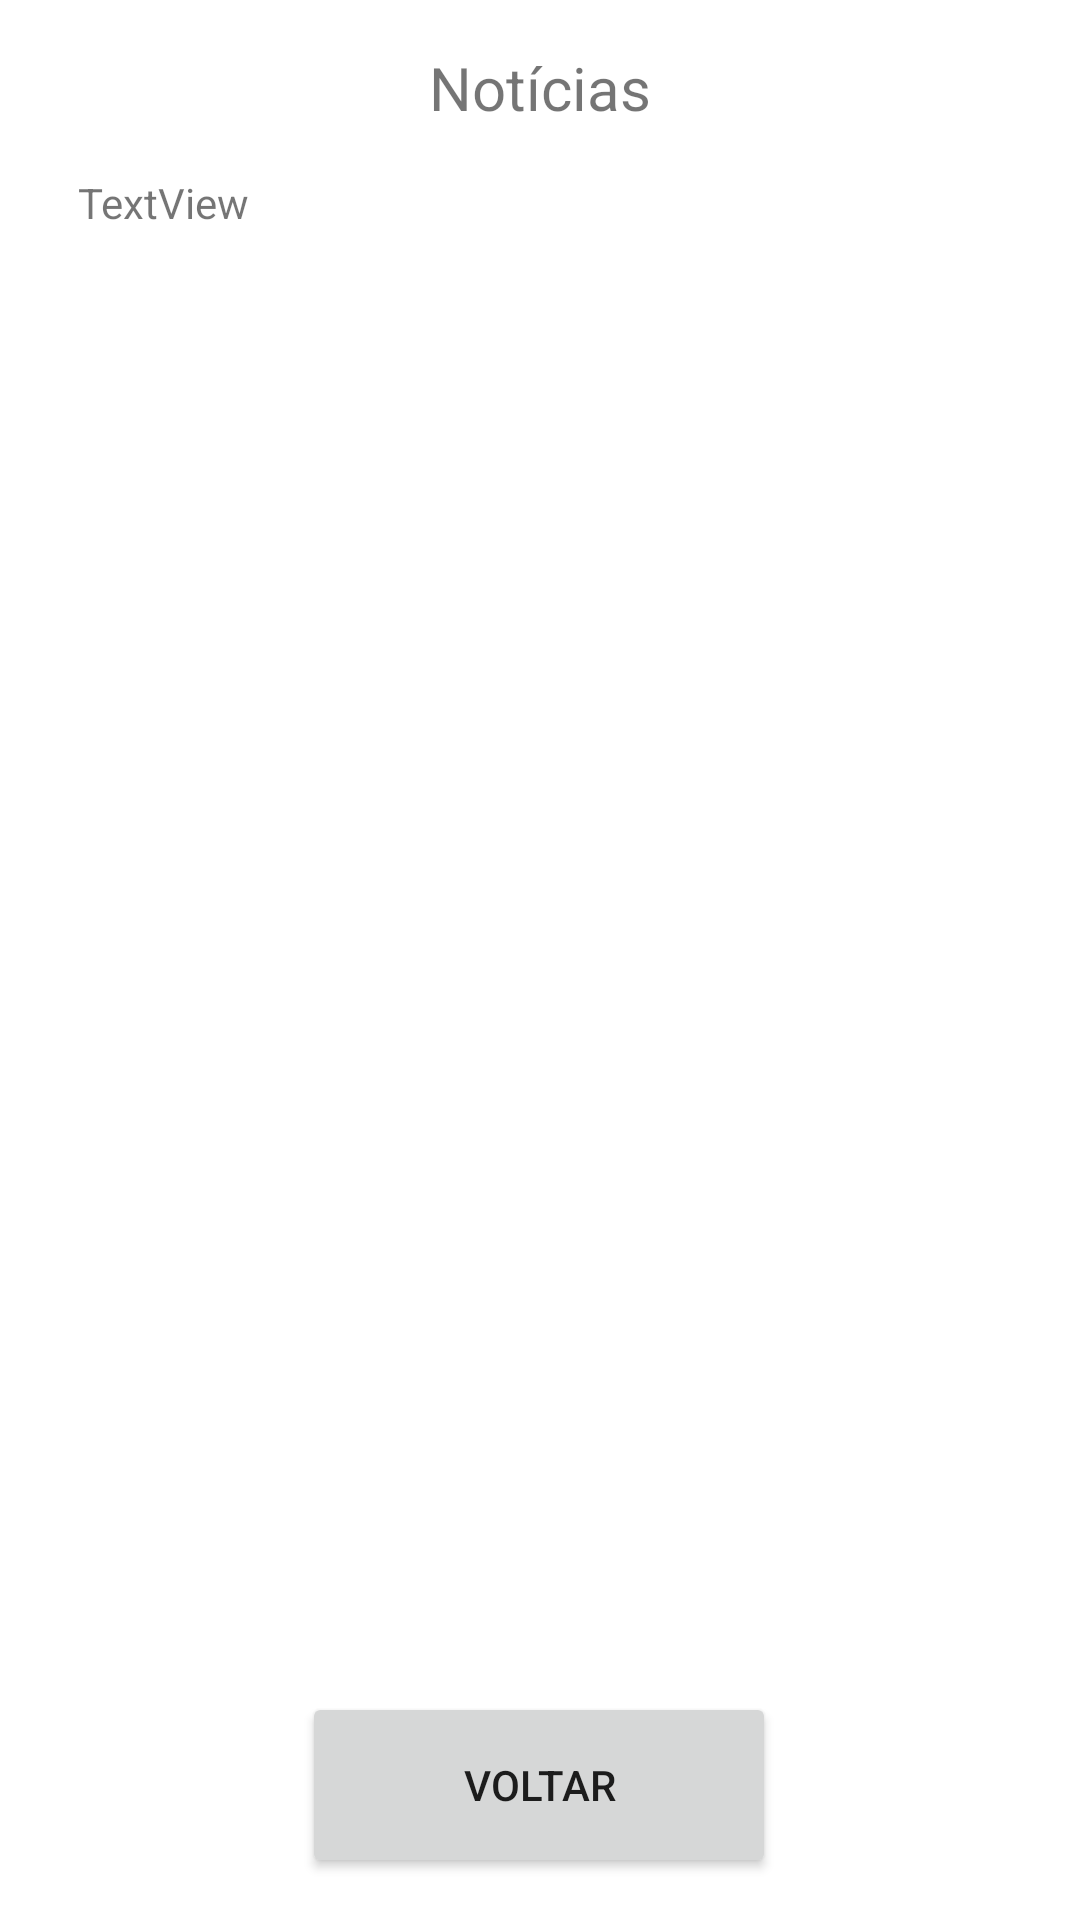

Reconstruct the res/layout file that produces this screen, plus the resources it refers to.
<!-- AndroidManifest.xml: application theme Theme.MyApplication -->
<!-- res/layout/activity_news.xml -->
<?xml version="1.0" encoding="utf-8"?>
<androidx.constraintlayout.widget.ConstraintLayout xmlns:android="http://schemas.android.com/apk/res/android"
    xmlns:app="http://schemas.android.com/apk/res-auto"
    xmlns:tools="http://schemas.android.com/tools"
    android:layout_width="match_parent"
    android:layout_height="match_parent"
    tools:context=".NewsActivity">

    <TextView
        android:id="@+id/txtnews"
        android:layout_width="308dp"
        android:layout_height="524dp"
        android:text="TextView"
        app:layout_constraintBottom_toBottomOf="parent"
        app:layout_constraintEnd_toEndOf="parent"
        app:layout_constraintStart_toStartOf="parent"
        app:layout_constraintTop_toTopOf="parent" />

    <Button
        android:id="@+id/btnback3"
        android:layout_width="158dp"
        android:layout_height="62dp"
        android:hapticFeedbackEnabled="false"
        android:text="Voltar"
        android:textSize="14sp"
        app:layout_constraintBottom_toBottomOf="parent"
        app:layout_constraintEnd_toEndOf="parent"
        app:layout_constraintHorizontal_bias="0.498"
        app:layout_constraintStart_toStartOf="parent"
        app:layout_constraintTop_toTopOf="parent"
        app:layout_constraintVertical_bias="0.976" />

    <TextView
        android:id="@+id/txttitle"
        android:layout_width="wrap_content"
        android:layout_height="wrap_content"
        android:text="Notícias"
        android:textSize="20sp"
        app:layout_constraintBottom_toTopOf="@+id/txtnews"
        app:layout_constraintEnd_toEndOf="parent"
        app:layout_constraintStart_toStartOf="parent"
        app:layout_constraintTop_toTopOf="parent" />
</androidx.constraintlayout.widget.ConstraintLayout>
<!-- resources referenced by this layout -->
<resources>
  <style name="Theme.MyApplication" parent="Theme.MaterialComponents.DayNight.DarkActionBar">
          
          <item name="colorPrimary">@color/purple_500</item>
          <item name="colorPrimaryVariant">@color/purple_700</item>
          <item name="colorOnPrimary">@color/white</item>
          
          <item name="colorSecondary">@color/teal_200</item>
          <item name="colorSecondaryVariant">@color/teal_700</item>
          <item name="colorOnSecondary">@color/black</item>
          
          <item name="android:statusBarColor" tools:targetApi="l">?attr/colorPrimaryVariant</item>
          
      </style>
  <!-- not gathered from this repository: default colours our renderer supplied (Android Studio template values) -->
  <color name="purple_500">#FF6200EE</color>
  <color name="purple_700">#FF3700B3</color>
  <color name="teal_200">#FF03DAC5</color>
  <color name="teal_700">#FF018786</color>
  <color name="black">#FF000000</color>
  <color name="white">#FFFFFFFF</color>
</resources>
